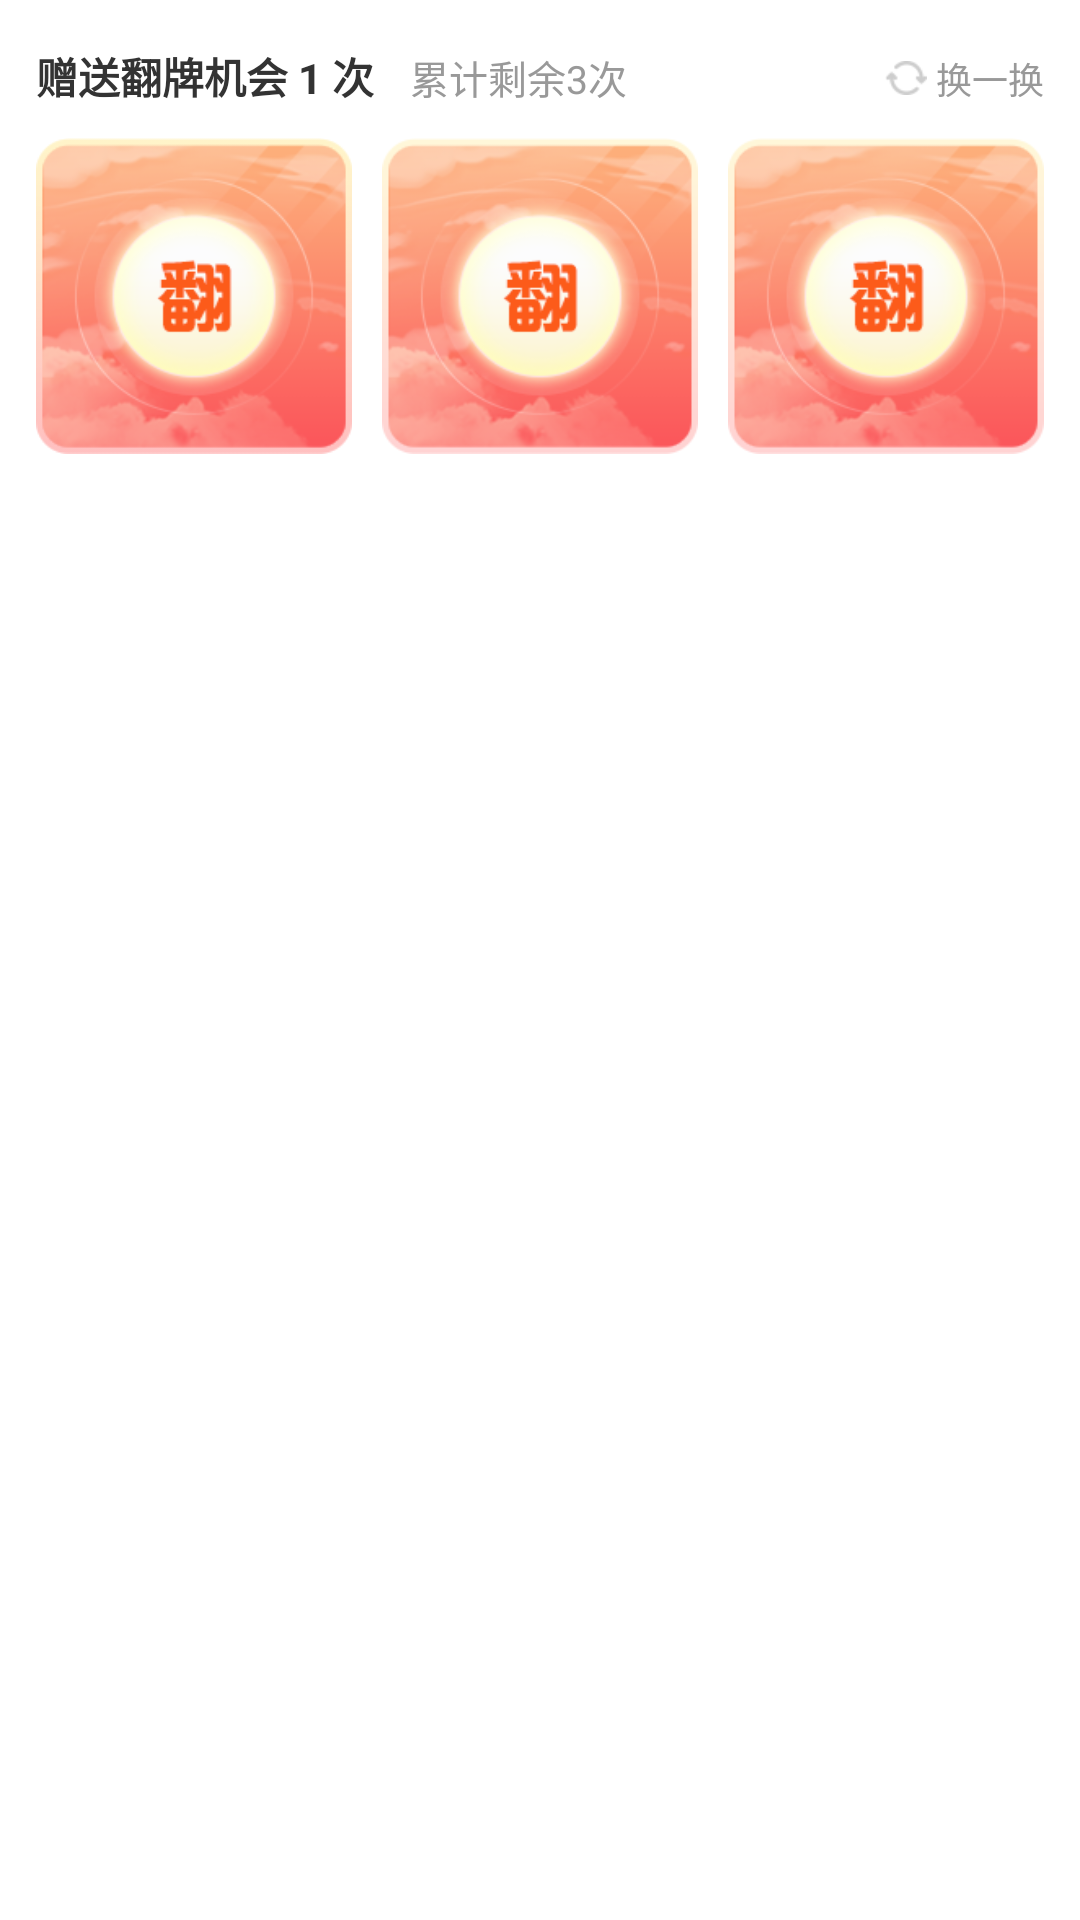

Reconstruct the res/layout file that produces this screen, plus the resources it refers to.
<!-- AndroidManifest.xml: application theme Theme.MyToolBox -->
<!-- res/layout/view_draw_prize.xml -->
<?xml version="1.0" encoding="utf-8"?>
<LinearLayout
    xmlns:android="http://schemas.android.com/apk/res/android"
    xmlns:app="http://schemas.android.com/apk/res-auto"
    android:layout_width="match_parent"
    android:layout_height="wrap_content"
    android:orientation="vertical"
    android:background="@drawable/bg_btn_white"
    android:padding="12dp">

    <LinearLayout
        android:layout_width="match_parent"
        android:layout_height="wrap_content"
        android:layout_marginTop="3dp"
        android:gravity="top">

        <TextView
            android:layout_width="wrap_content"
            android:layout_height="wrap_content"
            android:text="赠送翻牌机会 1 次"
            android:textColor="@color/text_main"
            android:textSize="14sp"
            android:textStyle="bold"
            />

        <TextView
            android:layout_width="wrap_content"
            android:layout_height="wrap_content"
            android:text="累计剩余3次"
            android:textColor="@color/text_secondary"
            android:textSize="13sp"
            android:layout_marginLeft="12dp"
            />

        <View
            android:layout_width="0dp"
            android:layout_height="0dp"
            android:layout_weight="1"/>

        <ImageView
            android:layout_width="14dp"
            android:layout_height="wrap_content"
            android:src="@drawable/ic_change"/>

        <TextView
            android:layout_width="wrap_content"
            android:layout_height="wrap_content"
            android:text="换一换"
            android:textColor="@color/text_secondary"
            android:textSize="12sp"
            android:layout_marginLeft="3dp"
            />


    </LinearLayout>

    <androidx.constraintlayout.widget.ConstraintLayout
        android:id="@+id/layout_cards"
        android:layout_width="match_parent"
        android:layout_height="wrap_content"
        android:layout_marginTop="9dp">

        <ImageView
            android:id="@+id/main_card1"
            android:layout_width="0dp"
            android:layout_height="0dp"
            android:src="@drawable/ic_flip_card"
            android:scaleType="centerCrop"
            app:layout_constraintDimensionRatio="1:1"
            app:layout_constraintHorizontal_chainStyle="spread"
            app:layout_constraintLeft_toLeftOf="parent"
            app:layout_constraintRight_toLeftOf="@id/main_card2"
            app:layout_constraintTop_toTopOf="parent"/>

        <ImageView
            android:id="@+id/main_card2"
            android:layout_width="0dp"
            android:layout_height="0dp"
            android:src="@drawable/ic_flip_card"
            android:scaleType="centerCrop"
            app:layout_constraintDimensionRatio="1:1"
            android:layout_marginLeft="10dp"
            app:layout_constraintHorizontal_chainStyle="spread"
            app:layout_constraintLeft_toRightOf="@id/main_card1"
            app:layout_constraintRight_toLeftOf="@id/main_card3"
            app:layout_constraintTop_toTopOf="parent" />

        <ImageView
            android:id="@+id/main_card3"
            android:layout_width="0dp"
            android:layout_height="0dp"
            android:src="@drawable/ic_flip_card"
            android:scaleType="centerCrop"
            app:layout_constraintDimensionRatio="1:1"
            android:layout_marginLeft="10dp"
            app:layout_constraintLeft_toRightOf="@id/main_card2"
            app:layout_constraintRight_toRightOf="parent"
            app:layout_constraintTop_toTopOf="parent" />

        <ImageView
            android:id="@+id/main_card_result"
            android:layout_width="0dp"
            android:layout_height="0dp"
            android:src="@drawable/ic_flip_card"
            android:scaleType="centerCrop"
            android:transitionName="card"
            app:layout_constraintDimensionRatio="1:1"
            app:layout_constraintLeft_toLeftOf="parent"
            app:layout_constraintTop_toTopOf="parent" />

    </androidx.constraintlayout.widget.ConstraintLayout>


</LinearLayout>
<!-- resources referenced by this layout -->
<resources>
  <color name="text_main">#333333</color>
  <color name="text_secondary">#999999</color>
  <!-- drawable bg_btn_white (drawable) -->
  <?xml version="1.0" encoding="utf-8"?>
  <shape xmlns:android="http://schemas.android.com/apk/res/android"
      android:shape="rectangle">
  
      <corners android:radius="18dp" />
      <solid android:color="#ffffff" />
  
  </shape>
  <!-- drawable ic_change: png bitmap (drawable, 618 bytes) -->
  <!-- drawable ic_flip_card: png bitmap (drawable, 30393 bytes) -->
  <style name="Theme.MyToolBox" parent="Theme.MaterialComponents.DayNight.DarkActionBar">
          
          <item name="colorPrimary">@color/purple_500</item>
          <item name="colorPrimaryVariant">@color/purple_700</item>
          <item name="colorOnPrimary">@color/white</item>
          
          <item name="colorSecondary">@color/teal_200</item>
          <item name="colorSecondaryVariant">@color/teal_700</item>
          <item name="colorOnSecondary">@color/black</item>
          
          <item name="android:statusBarColor">?attr/colorPrimaryVariant</item>
          
      </style>
  <color name="purple_500">#FF6200EE</color>
  <color name="purple_700">#FF3700B3</color>
  <color name="white">#FFFFFFFF</color>
  <color name="teal_200">#FF03DAC5</color>
  <color name="teal_700">#FF018786</color>
  <color name="black">#FF000000</color>
</resources>
